Image classification data set "Dataset" (daffakurnia11/Coffee-Beans-Roast-Level-Classification on GitHub). Class labels (4): dark roast, green, light roast, medium roast.

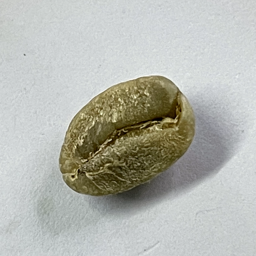
Label: green

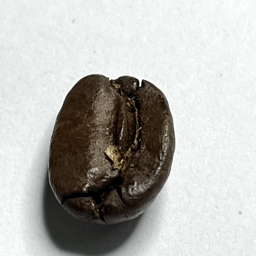
Label: dark roast

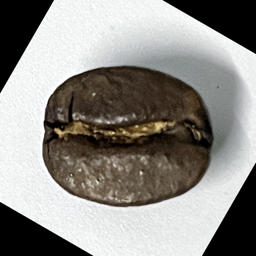
Label: dark roast

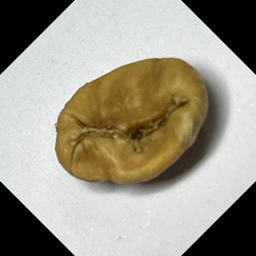
Label: light roast

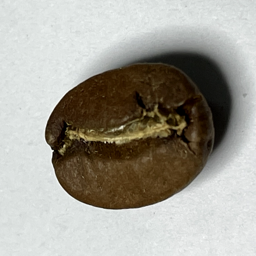
Label: medium roast

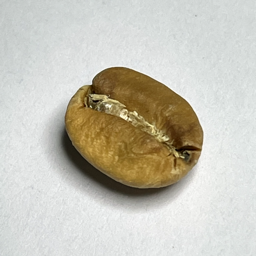
Label: light roast
